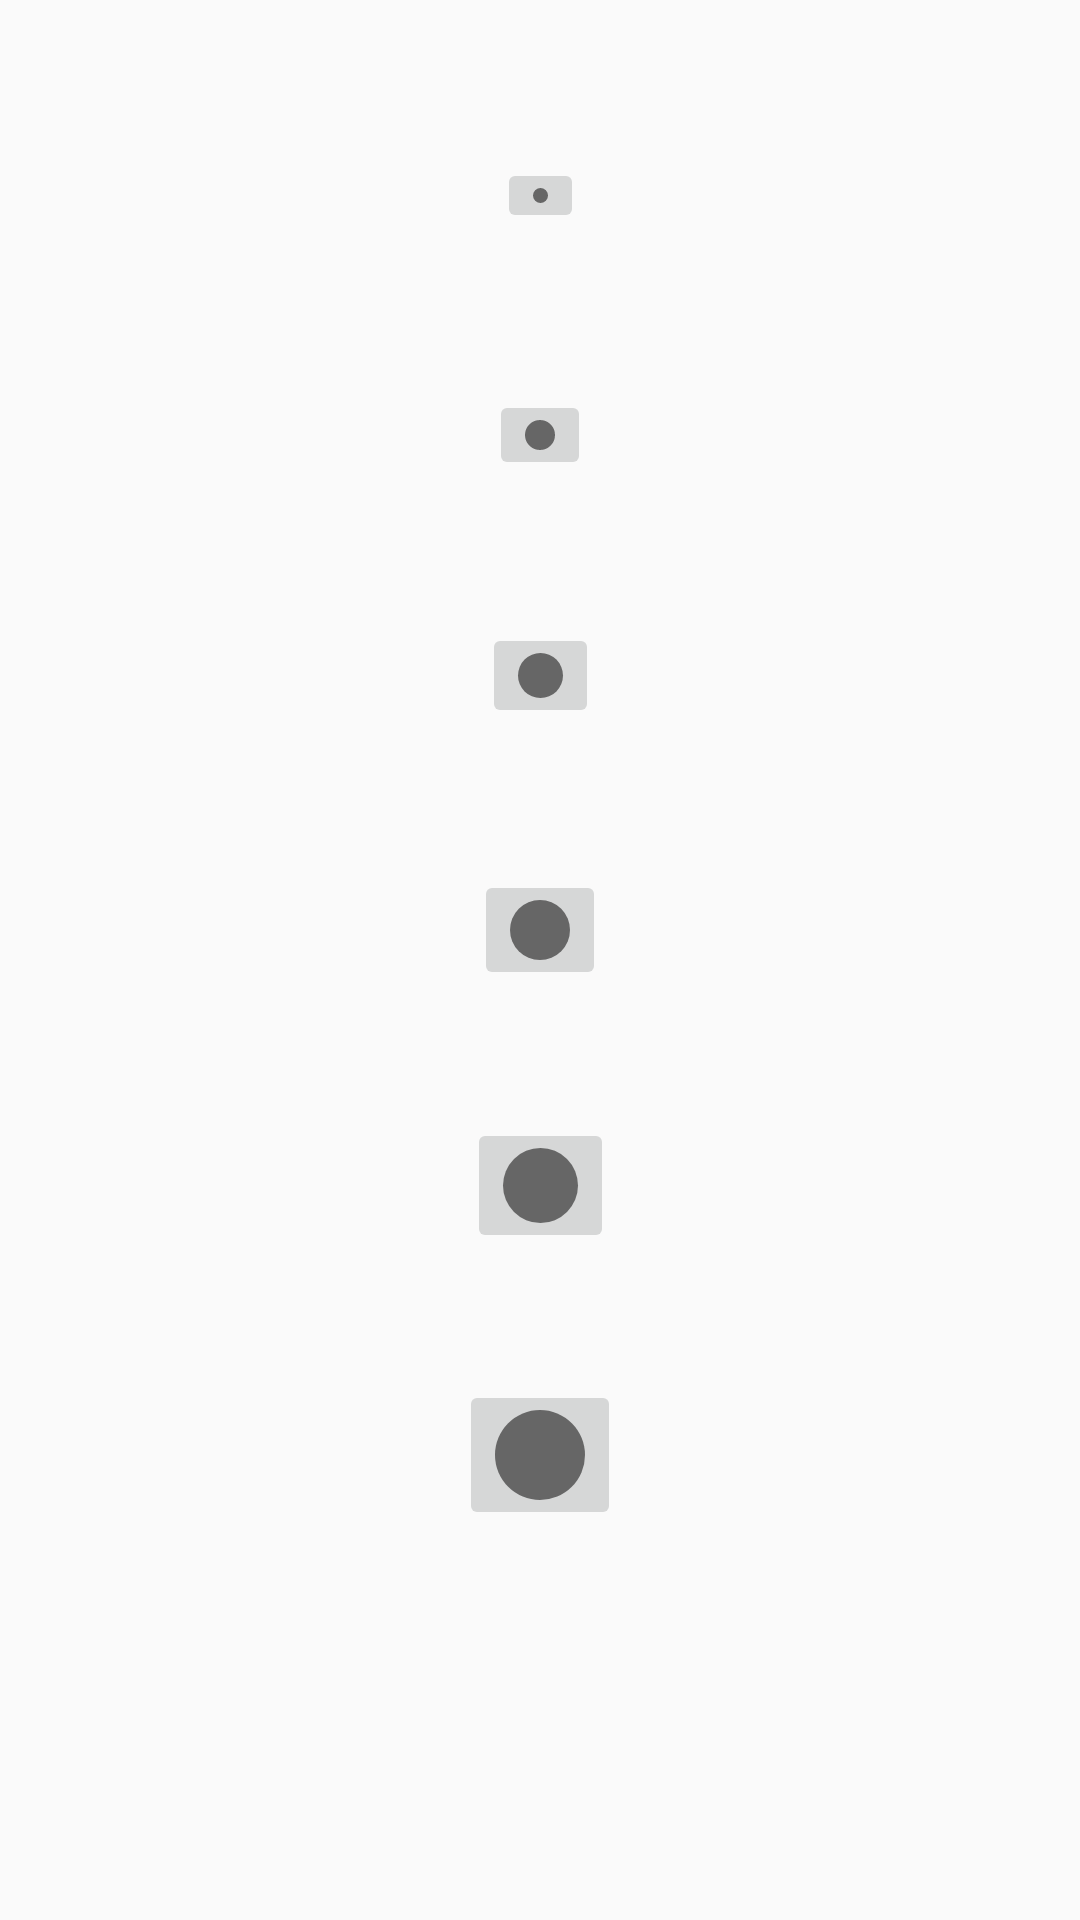

Produce the Android XML layout that renders to this screen, including the resource entries it uses.
<!-- AndroidManifest.xml: application theme Theme.AppCompat.Light.NoActionBar -->
<!-- res/layout/dialog_brush_size.xml -->
<?xml version="1.0" encoding="utf-8"?>
<androidx.constraintlayout.widget.ConstraintLayout
    xmlns:android="http://schemas.android.com/apk/res/android"
    xmlns:app="http://schemas.android.com/apk/res-auto"
    android:layout_width="match_parent"
    android:layout_height="match_parent"
    android:gravity="center"
    android:orientation="vertical">

    <ImageButton
        android:id="@+id/ib_xsmall_brush"
        android:layout_width="wrap_content"
        android:layout_height="wrap_content"
        android:src="@drawable/xsmall_brush_size"
        app:layout_constraintEnd_toEndOf="parent"
        app:layout_constraintStart_toStartOf="parent"
        app:layout_constraintTop_toTopOf="parent"
        app:layout_constraintBottom_toTopOf="@id/ib_small_brush"/>

    <ImageButton
        android:id="@+id/ib_small_brush"
        android:layout_width="wrap_content"
        android:layout_height="wrap_content"
        android:src="@drawable/small_brush_size"
        app:layout_constraintEnd_toEndOf="parent"
        app:layout_constraintStart_toStartOf="parent"
        app:layout_constraintTop_toTopOf="parent"
        app:layout_constraintBottom_toTopOf="@id/ib_medium_brush"/>


    <ImageButton
        android:id="@+id/ib_xmedium_brush"
        android:layout_width="wrap_content"
        android:layout_height="wrap_content"
        android:src="@drawable/xmedium_brush_size"
        app:layout_constraintEnd_toEndOf="parent"
        app:layout_constraintStart_toStartOf="parent"
        app:layout_constraintTop_toBottomOf="@+id/ib_small_brush"
        app:layout_constraintBottom_toTopOf="@id/ib_medium_brush"/>

    <ImageButton
        android:id="@+id/ib_medium_brush"
        android:layout_width="wrap_content"
        android:layout_height="wrap_content"
        android:src="@drawable/medium_brush_size"
        app:layout_constraintEnd_toEndOf="parent"
        app:layout_constraintStart_toStartOf="parent"
        app:layout_constraintTop_toBottomOf="@+id/ib_small_brush"
        app:layout_constraintBottom_toTopOf="@id/ib_large_brush"/>

    <ImageButton
        android:id="@+id/ib_xlarge_brush"
        android:layout_width="wrap_content"
        android:layout_height="wrap_content"
        android:src="@drawable/xlarge_brush_size"
        app:layout_constraintEnd_toEndOf="parent"
        app:layout_constraintStart_toStartOf="parent"
        app:layout_constraintTop_toBottomOf="@+id/ib_medium_brush"
        app:layout_constraintBottom_toTopOf="@id/ib_large_brush"
        />

    <ImageButton
        android:id="@+id/ib_large_brush"
        android:layout_width="wrap_content"
        android:layout_height="wrap_content"
        android:src="@drawable/large_brush_size"
        app:layout_constraintEnd_toEndOf="parent"
        app:layout_constraintStart_toStartOf="parent"
        app:layout_constraintTop_toBottomOf="@+id/ib_medium_brush"
        app:layout_constraintBottom_toBottomOf="parent"/>



</androidx.constraintlayout.widget.ConstraintLayout>
<!-- resources referenced by this layout -->
<resources>
  <!-- drawable large_brush_size (drawable) -->
  <?xml version="1.0" encoding="utf-8"?>
  <shape xmlns:android="http://schemas.android.com/apk/res/android"
      android:shape="oval"
      android:dither="true">
  
      <size android:width="30dp" android:height="30dp"/>
      <solid android:color="#FF666666"/>
  
  </shape>
  <!-- drawable medium_brush_size (drawable) -->
  <?xml version="1.0" encoding="utf-8"?>
  <shape xmlns:android="http://schemas.android.com/apk/res/android"
      android:shape="oval"
      android:dither="true">
  
      <size android:width="20dp" android:height="20dp"/>
      <solid android:color="#FF666666"/>
  
  </shape>
  <!-- drawable small_brush_size (drawable) -->
  <?xml version="1.0" encoding="utf-8"?>
  <shape xmlns:android="http://schemas.android.com/apk/res/android"
      android:shape="oval"
      android:dither="true">
  
      <size android:width="10dp" android:height="10dp"/>
      <solid android:color="#FF666666"/>
  
  </shape>
  <!-- drawable xlarge_brush_size (drawable) -->
  <?xml version="1.0" encoding="utf-8"?>
  <shape xmlns:android="http://schemas.android.com/apk/res/android"
      android:shape="oval"
      android:dither="true">
  
      <size android:width="25dp" android:height="25dp"/>
      <solid android:color="#FF666666"/>
  
  </shape>
  <!-- drawable xmedium_brush_size (drawable) -->
  <?xml version="1.0" encoding="utf-8"?>
  <shape xmlns:android="http://schemas.android.com/apk/res/android"
      android:shape="oval"
      android:dither="true">
  
      <size android:width="15dp" android:height="15dp"/>
      <solid android:color="#FF666666"/>
  
  </shape>
  <!-- drawable xsmall_brush_size (drawable) -->
  <?xml version="1.0" encoding="utf-8"?>
  <shape xmlns:android="http://schemas.android.com/apk/res/android"
      android:shape="oval"
      android:dither="true">
  
      <size android:width="5dp" android:height="5dp"/>
      <solid android:color="#FF666666"/>
  
  </shape>
</resources>
